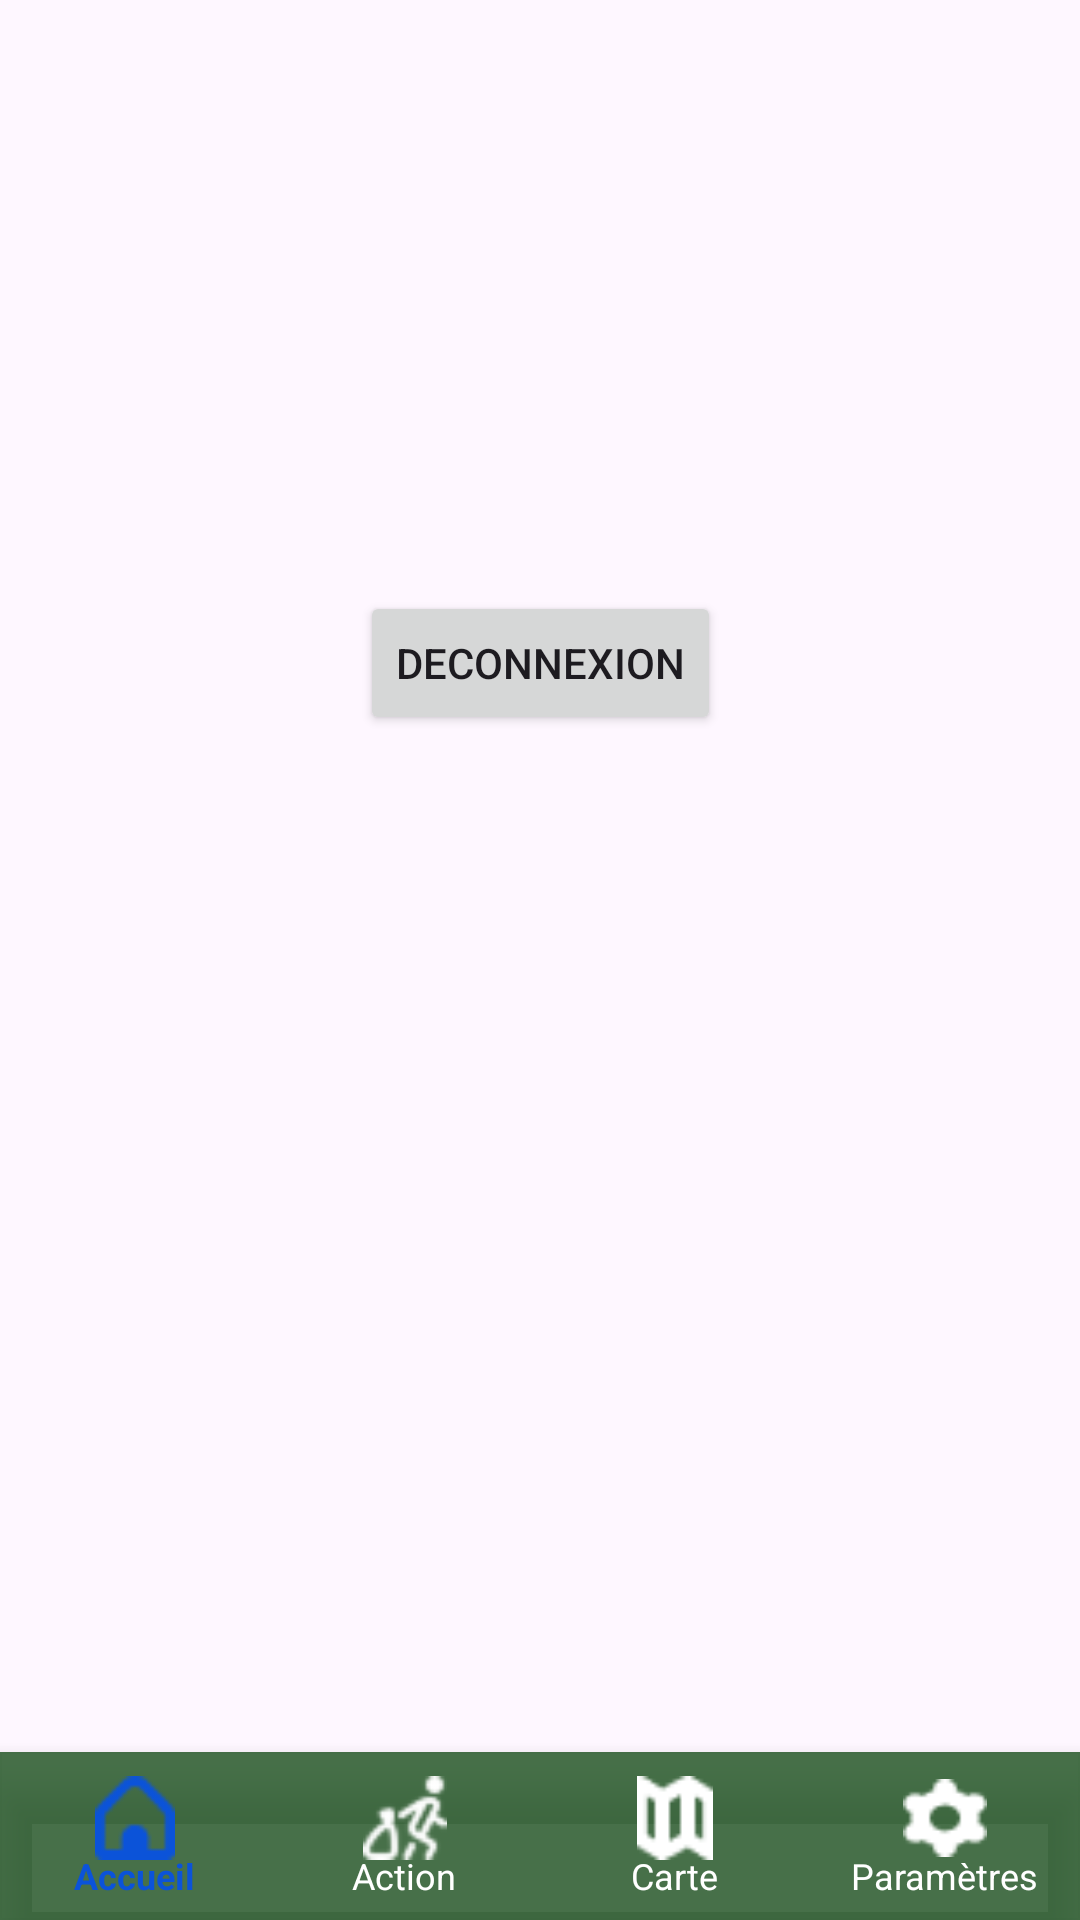

Layout XML and referenced resources for this Android screen:
<!-- AndroidManifest.xml: application theme Theme.SosVidange -->
<!-- res/layout/activity_settings.xml -->
<?xml version="1.0" encoding="utf-8"?>
<androidx.constraintlayout.widget.ConstraintLayout xmlns:android="http://schemas.android.com/apk/res/android"
    xmlns:app="http://schemas.android.com/apk/res-auto"
    xmlns:tools="http://schemas.android.com/tools"
    android:id="@+id/main"
    android:layout_width="match_parent"
    android:layout_height="match_parent"
    tools:context=".SettingsActivity">


    
    <com.google.android.material.bottomnavigation.BottomNavigationView
        android:id="@+id/bottom_navigation"
        style="@style/CustomBottomNav"
        android:layout_width="match_parent"
        android:layout_height="0dp"
        android:background="#CC1A4F1C"
        android:elevation="8dp"
        app:layout_constraintBottom_toBottomOf="parent"
        app:layout_constraintEnd_toEndOf="parent"
        app:layout_constraintStart_toStartOf="parent"
        app:menu="@menu/bottom_nav_menu" />


    <Button
        android:id="@+id/btnLogout"
        android:layout_width="wrap_content"
        android:layout_height="wrap_content"
        android:layout_marginTop="197dp"
        android:text="Deconnexion"
        app:layout_constraintEnd_toEndOf="parent"
        app:layout_constraintStart_toStartOf="parent"
        app:layout_constraintTop_toTopOf="parent" />

</androidx.constraintlayout.widget.ConstraintLayout>
<!-- resources referenced by this layout -->
<resources>
  <style name="CustomBottomNav" parent="Widget.MaterialComponents.BottomNavigationView">
          
          <item name="itemIconSize">28dp</item>
  
          
          <item name="itemIconTint">@color/bottom_nav_colors</item>
          <item name="itemTextColor">@color/bottom_nav_colors</item>
  
          
          <item name="itemTextAppearanceActive">@style/BottomNavText</item>
          <item name="itemTextAppearanceInactive">@style/BottomNavText</item>
  
          
          <item name="labelVisibilityMode">labeled</item>
      </style>
  <style name="Theme.SosVidange" parent="Base.Theme.SosVidange" />
  <style name="BottomNavText" parent="@android:style/TextAppearance.Small">
          <item name="android:textSize">12sp</item>
      </style>
  <style name="Base.Theme.SosVidange" parent="Theme.Material3.DayNight.NoActionBar">
          
          
          <item name="bottomNavigationStyle">@style/CustomBottomNav</item>
      </style>
</resources>
